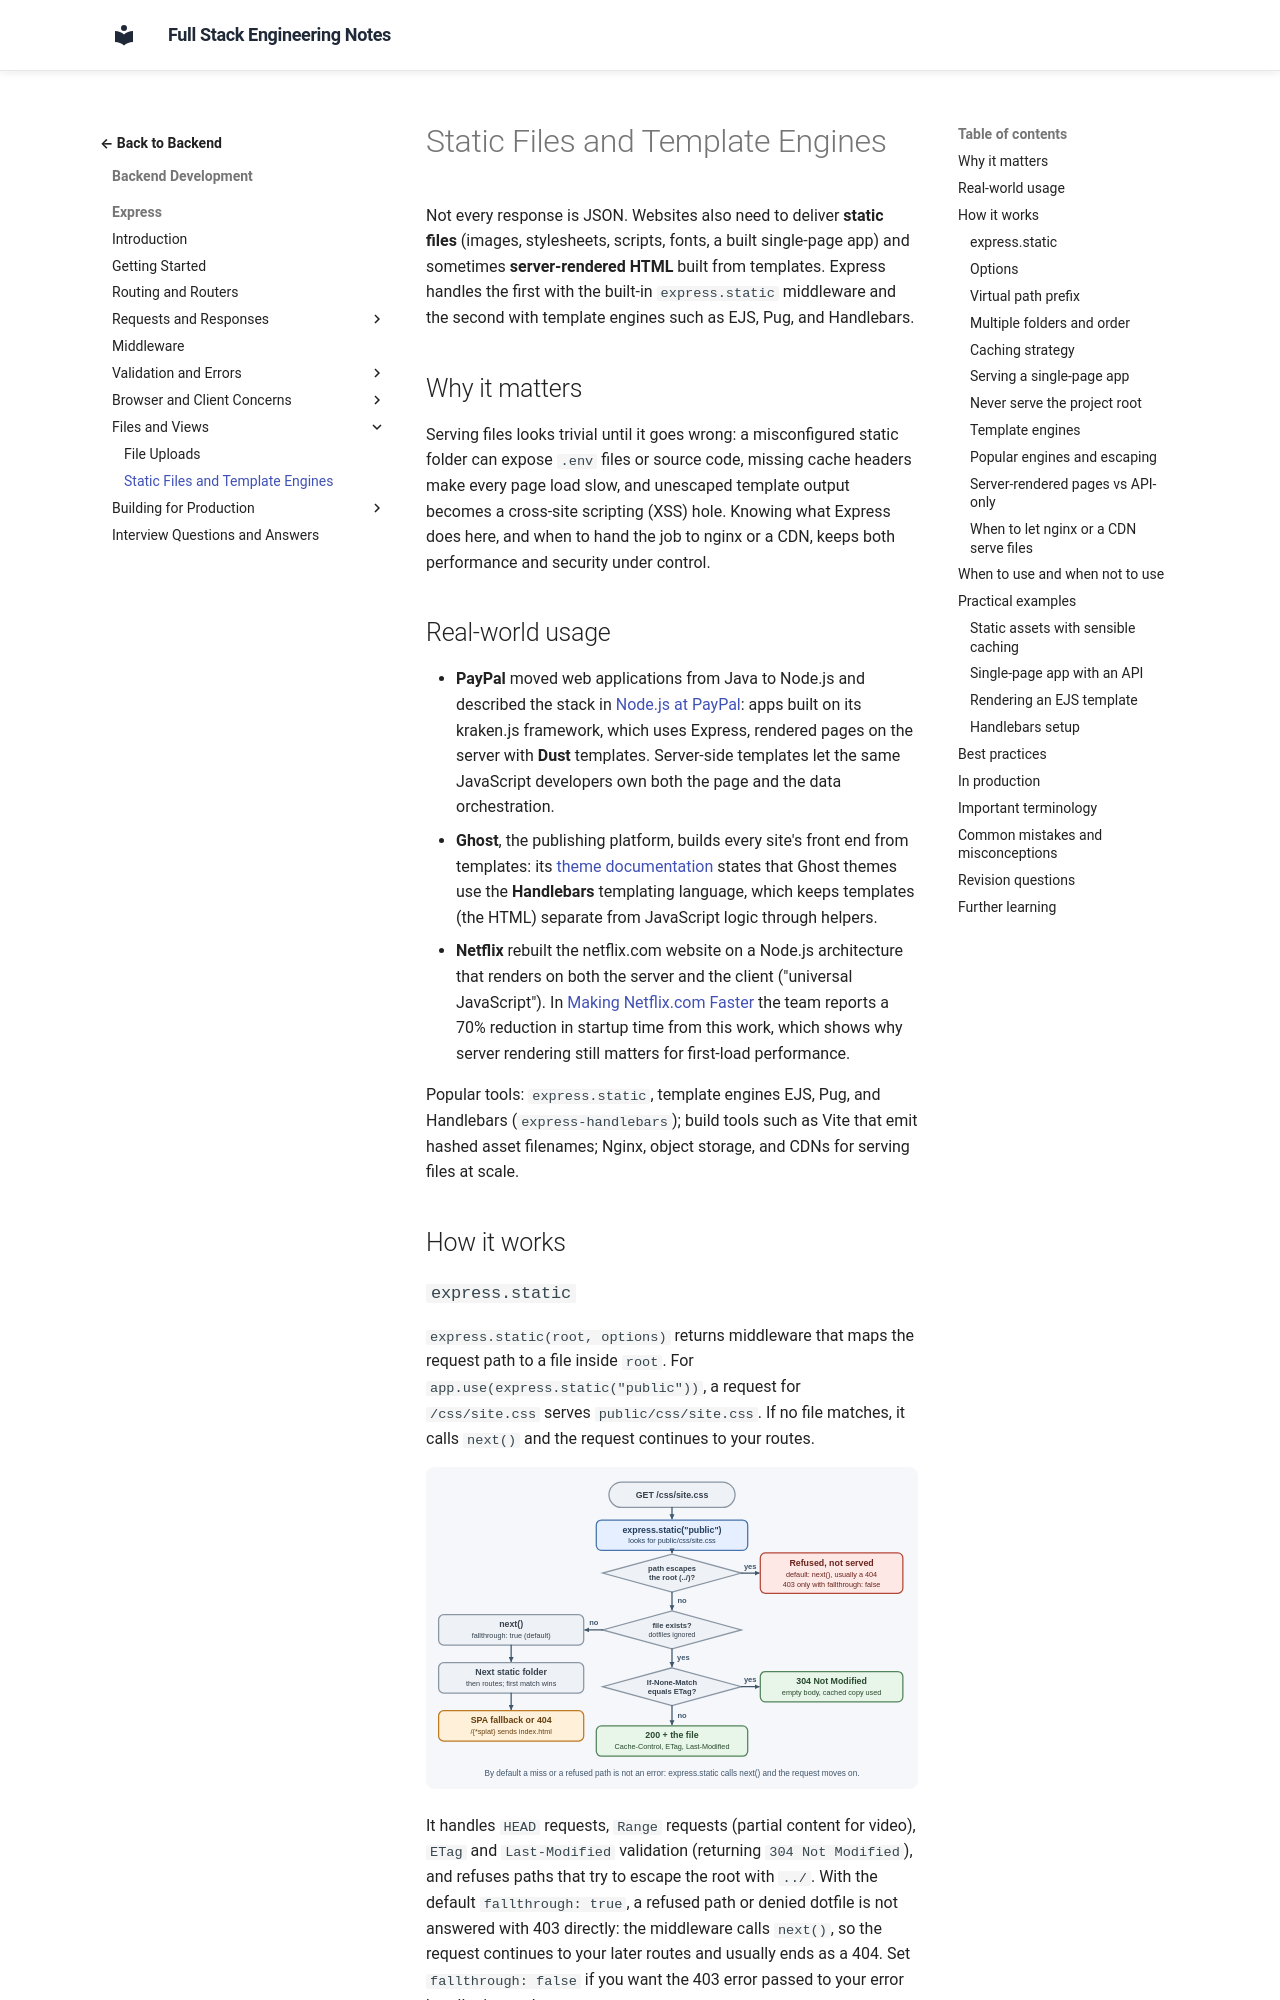

repository: murthy-satti/fullstack-notes · page: 03-backend-development/express/static-files-and-template-engines/index.html · generator: mkdocs

# Static Files and Template Engines

Not every response is JSON. Websites also need to deliver **static files**
(images, stylesheets, scripts, fonts, a built single-page app) and sometimes
**server-rendered HTML** built from templates. Express handles the first with
the built-in `express.static` middleware and the second with template
engines such as EJS, Pug, and Handlebars.

## Why it matters

Serving files looks trivial until it goes wrong: a misconfigured static
folder can expose `.env` files or source code, missing cache headers make
every page load slow, and unescaped template output becomes a cross-site
scripting (XSS) hole. Knowing what Express does here, and when to hand the
job to nginx or a CDN, keeps both performance and security under control.

## Real-world usage

- **PayPal** moved web applications from Java to Node.js and described the
  stack in [Node.js at PayPal](https://medium.com/paypal-tech/node-js-at-paypal-4e2d1d08ce4f):
  apps built on its kraken.js framework, which uses Express, rendered pages
  on the server with **Dust** templates. Server-side templates let the same
  JavaScript developers own both the page and the data orchestration.
- **Ghost**, the publishing platform, builds every site's front end from
  templates: its [theme documentation](https://docs.ghost.org/themes) states
  that Ghost themes use the **Handlebars** templating language, which keeps
  templates (the HTML) separate from JavaScript logic through helpers.
- **Netflix** rebuilt the netflix.com website on a Node.js architecture that
  renders on both the server and the client ("universal JavaScript"). In
  [Making Netflix.com Faster](https://netflixtechblog.com/making-netflix-com-faster-f95d15f2e972)
  the team reports a 70% reduction in startup time from this work, which
  shows why server rendering still matters for first-load performance.

Popular tools: `express.static`, template engines EJS, Pug, and Handlebars
(`express-handlebars`); build tools such as Vite that emit hashed asset
filenames; Nginx, object storage, and CDNs for serving files at scale.

## How it works
